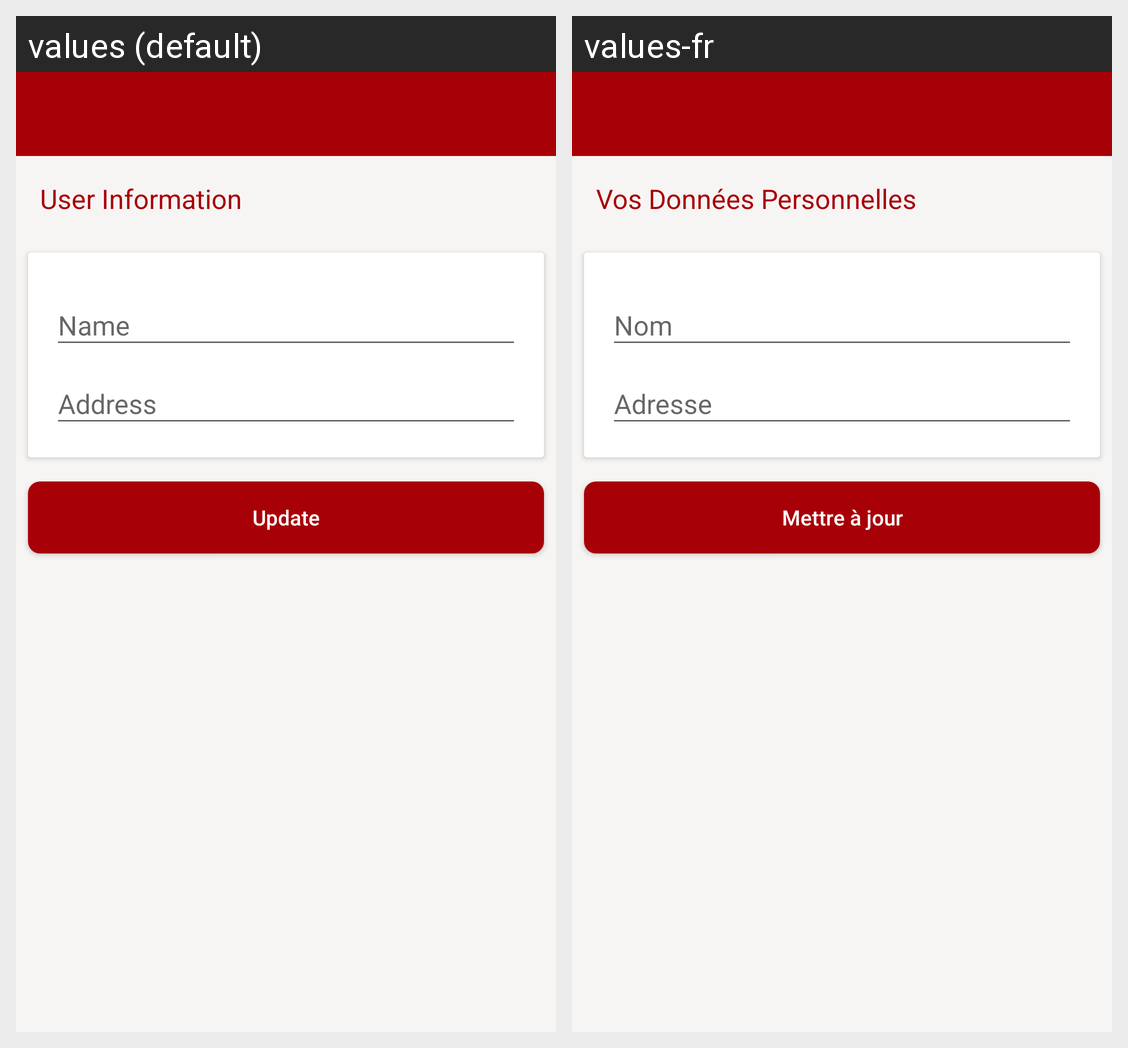

Strings drawn on this Android screen and how each of the app's shown locales translates them:
Android screen res/layout/activity_update_info.xml rendered under 2 locales, left to right: values (default), values-fr. Device: Nexus 5 (rendered at 1080×1920; each locale shown at half size, 540×960, under a caption strip naming it); theme AppTheme.
Strings drawn on this screen, with the default value and each locale's value (text and hints the layout hard-codes, and strings that could not be matched under every locale, appear in the picture but are not listed):

userInformation
  values: User Information
  values-fr: Vos Données Personnelles

btn_update
  values: Update
  values-fr: Mettre à jour
